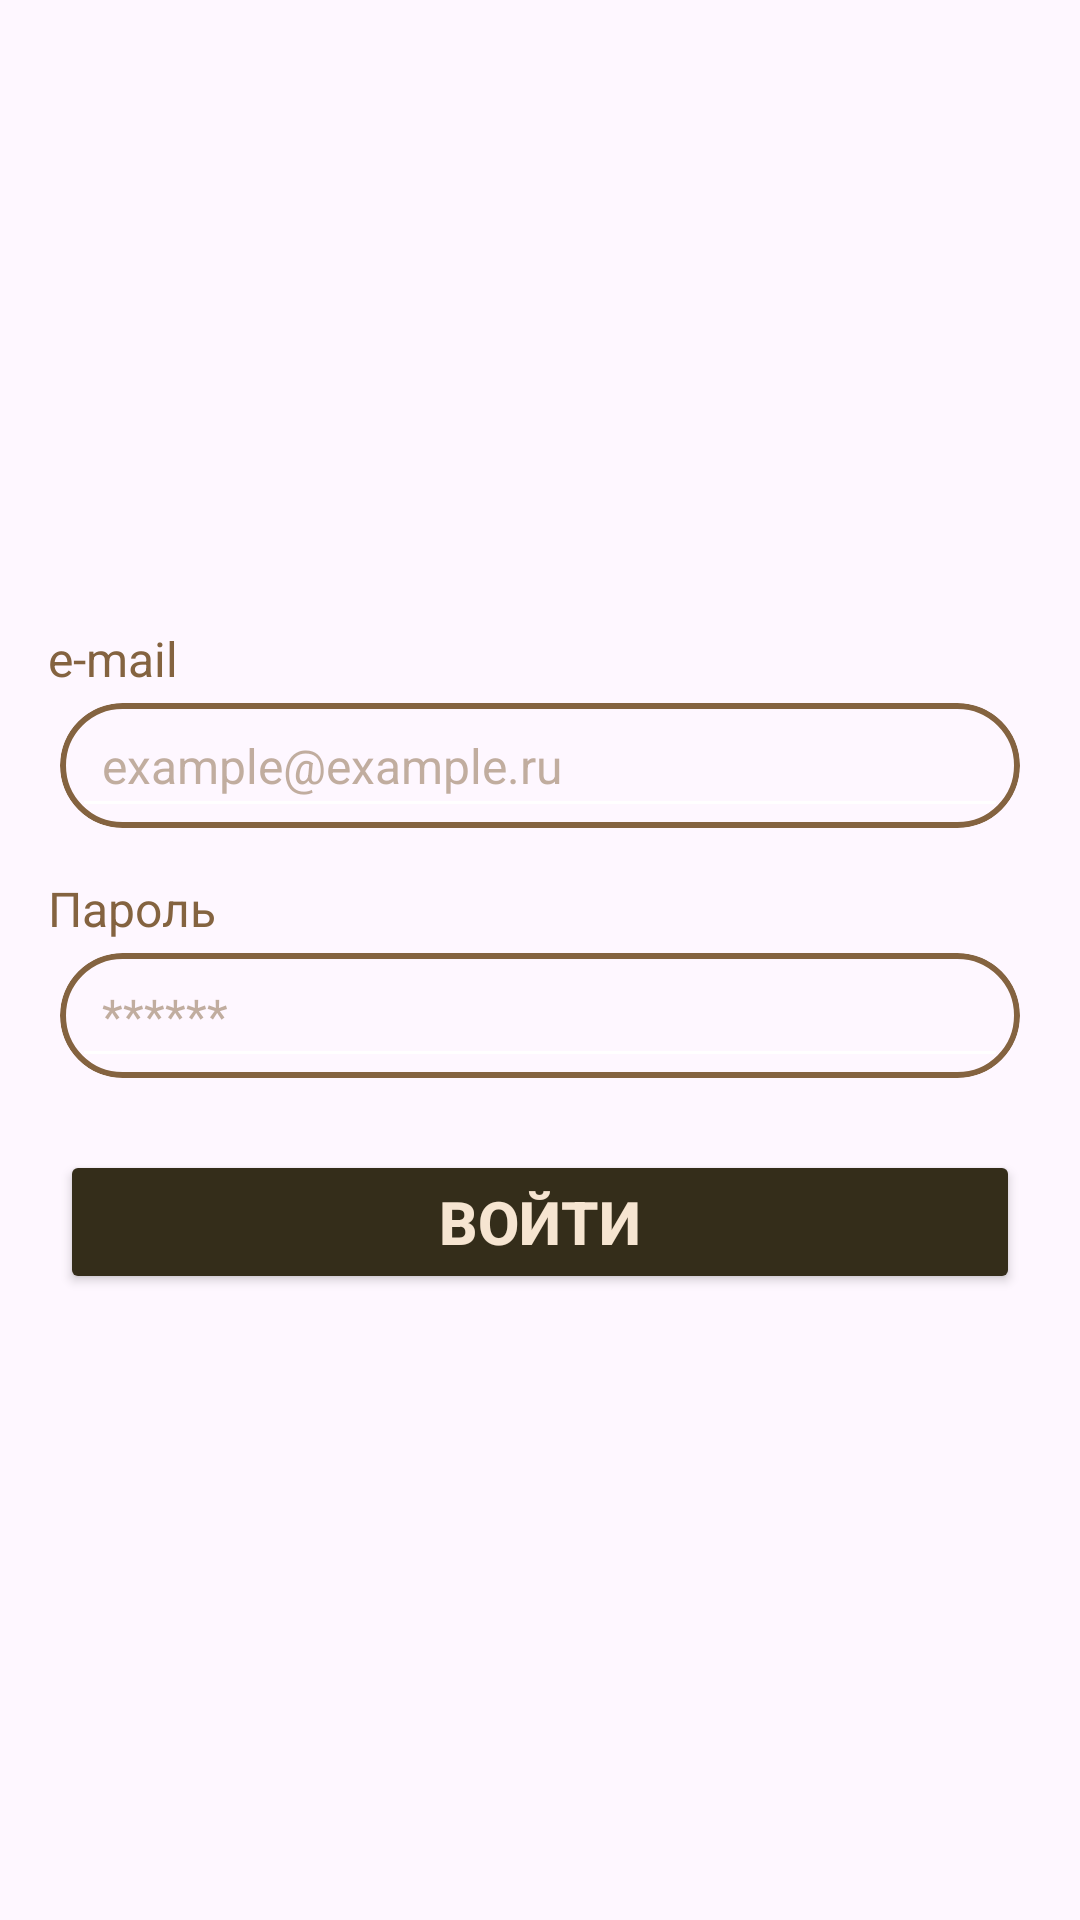

The Android layout XML behind this screen, and the referenced resources:
<!-- AndroidManifest.xml: application theme Theme.SevenWindsTests -->
<!-- res/layout/fragment_login.xml -->
<?xml version="1.0" encoding="utf-8"?>
<androidx.constraintlayout.widget.ConstraintLayout xmlns:android="http://schemas.android.com/apk/res/android"
    xmlns:app="http://schemas.android.com/apk/res-auto"
    xmlns:tools="http://schemas.android.com/tools"
    android:layout_width="match_parent"
    android:layout_height="match_parent"
    tools:context=".presentation.MainActivity">
    <LinearLayout
        android:layout_width="match_parent"
        android:layout_height="wrap_content"
        android:orientation="vertical"
        app:layout_constraintBottom_toBottomOf="parent"
        app:layout_constraintEnd_toEndOf="parent"
        app:layout_constraintStart_toStartOf="parent"
        app:layout_constraintTop_toTopOf="parent">
        <TextView
            android:textColor="@color/brown"
            android:backgroundTint="@color/white"
            android:layout_width="match_parent"
            android:layout_marginHorizontal="4dp"
            android:layout_height="wrap_content"
            android:textSize="16sp"
            android:layout_marginStart="16dp"
            android:layout_marginBottom="4dp"
            android:text="@string/e_mail"/>
        <com.google.android.material.card.MaterialCardView
            android:layout_width="match_parent"
            app:cardCornerRadius="30dp"
            app:strokeWidth="2dp"
            app:strokeColor="@color/brown"
            android:layout_marginHorizontal="20dp"
            android:layout_height="wrap_content"
            android:id="@+id/cardView">
            <EditText
                android:id="@+id/etMail"
                android:textColor="@color/brown"
                android:textColorHint="@color/alpha_brown"
                android:backgroundTint="@color/white"
                android:padding="10dp"
                android:layout_width="match_parent"
                android:layout_marginHorizontal="4dp"
                android:layout_height="wrap_content"
                android:textSize="16sp"
                android:hint="example@example.ru"/>
        </com.google.android.material.card.MaterialCardView>
        <TextView
            android:textColor="@color/brown"
            android:backgroundTint="@color/white"
            android:layout_width="match_parent"
            android:layout_marginHorizontal="4dp"
            android:layout_height="wrap_content"
            android:textSize="16sp"
            android:layout_marginTop="16dp"
            android:layout_marginStart="16dp"
            android:layout_marginBottom="4dp"
            android:text="@string/password"/>
        <com.google.android.material.card.MaterialCardView
            android:layout_width="match_parent"
            app:cardCornerRadius="30dp"
            app:strokeWidth="2dp"
            app:strokeColor="@color/brown"
            android:layout_marginHorizontal="20dp"
            android:layout_height="wrap_content"
            android:id="@+id/cardViewPassword">
            <EditText
                android:id="@+id/etPassword"
                android:textColor="@color/brown"
                android:textColorHint="@color/alpha_brown"
                android:backgroundTint="@color/white"
                android:padding="10dp"
                android:layout_width="match_parent"
                android:layout_marginHorizontal="4dp"
                android:layout_height="wrap_content"
                android:textSize="16sp"
                android:hint="******"/>
        </com.google.android.material.card.MaterialCardView>
        <Button
            android:id="@+id/btnRegister"
            android:backgroundTint="@color/dark_brown"
            android:layout_marginTop="24dp"
            android:text="@string/enter"
            android:textSize="20sp"
            android:padding="10dp"
            android:textStyle="bold"
            android:textColor="@color/textColor"
            android:layout_width="match_parent"
            android:layout_height="wrap_content"
            android:layout_marginHorizontal="20dp"/>
    </LinearLayout>

</androidx.constraintlayout.widget.ConstraintLayout>
<!-- resources referenced by this layout -->
<resources>
  <color name="alpha_brown">#80846340</color>
  <color name="brown">#846340</color>
  <color name="dark_brown">#342D1A</color>
  <color name="textColor">#F6E5D1</color>
  <color name="white">#FFFFFFFF</color>
  <string name="e_mail">e-mail</string>
  <string name="enter">Войти</string>
  <string name="password">Пароль</string>
  <style name="Theme.SevenWindsTests" parent="Base.Theme.SevenWindsTests" />
  <style name="Base.Theme.SevenWindsTests" parent="Theme.Material3.DayNight.NoActionBar">
          <item name="android:statusBarColor">@color/dark_brown</item>
      </style>
</resources>
